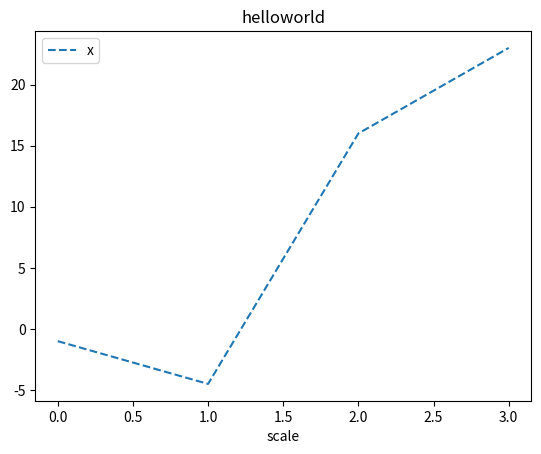

Python code for this plot:
import matplotlib.pyplot as plt
# [-1,-4.5,16,23]数据
# ‘--’ 线型
plt.plot([-1,-4.5,16,23],'--')
plt.title('helloworld')
plt.legend('x')
plt.xlabel('scale')
plt.show()